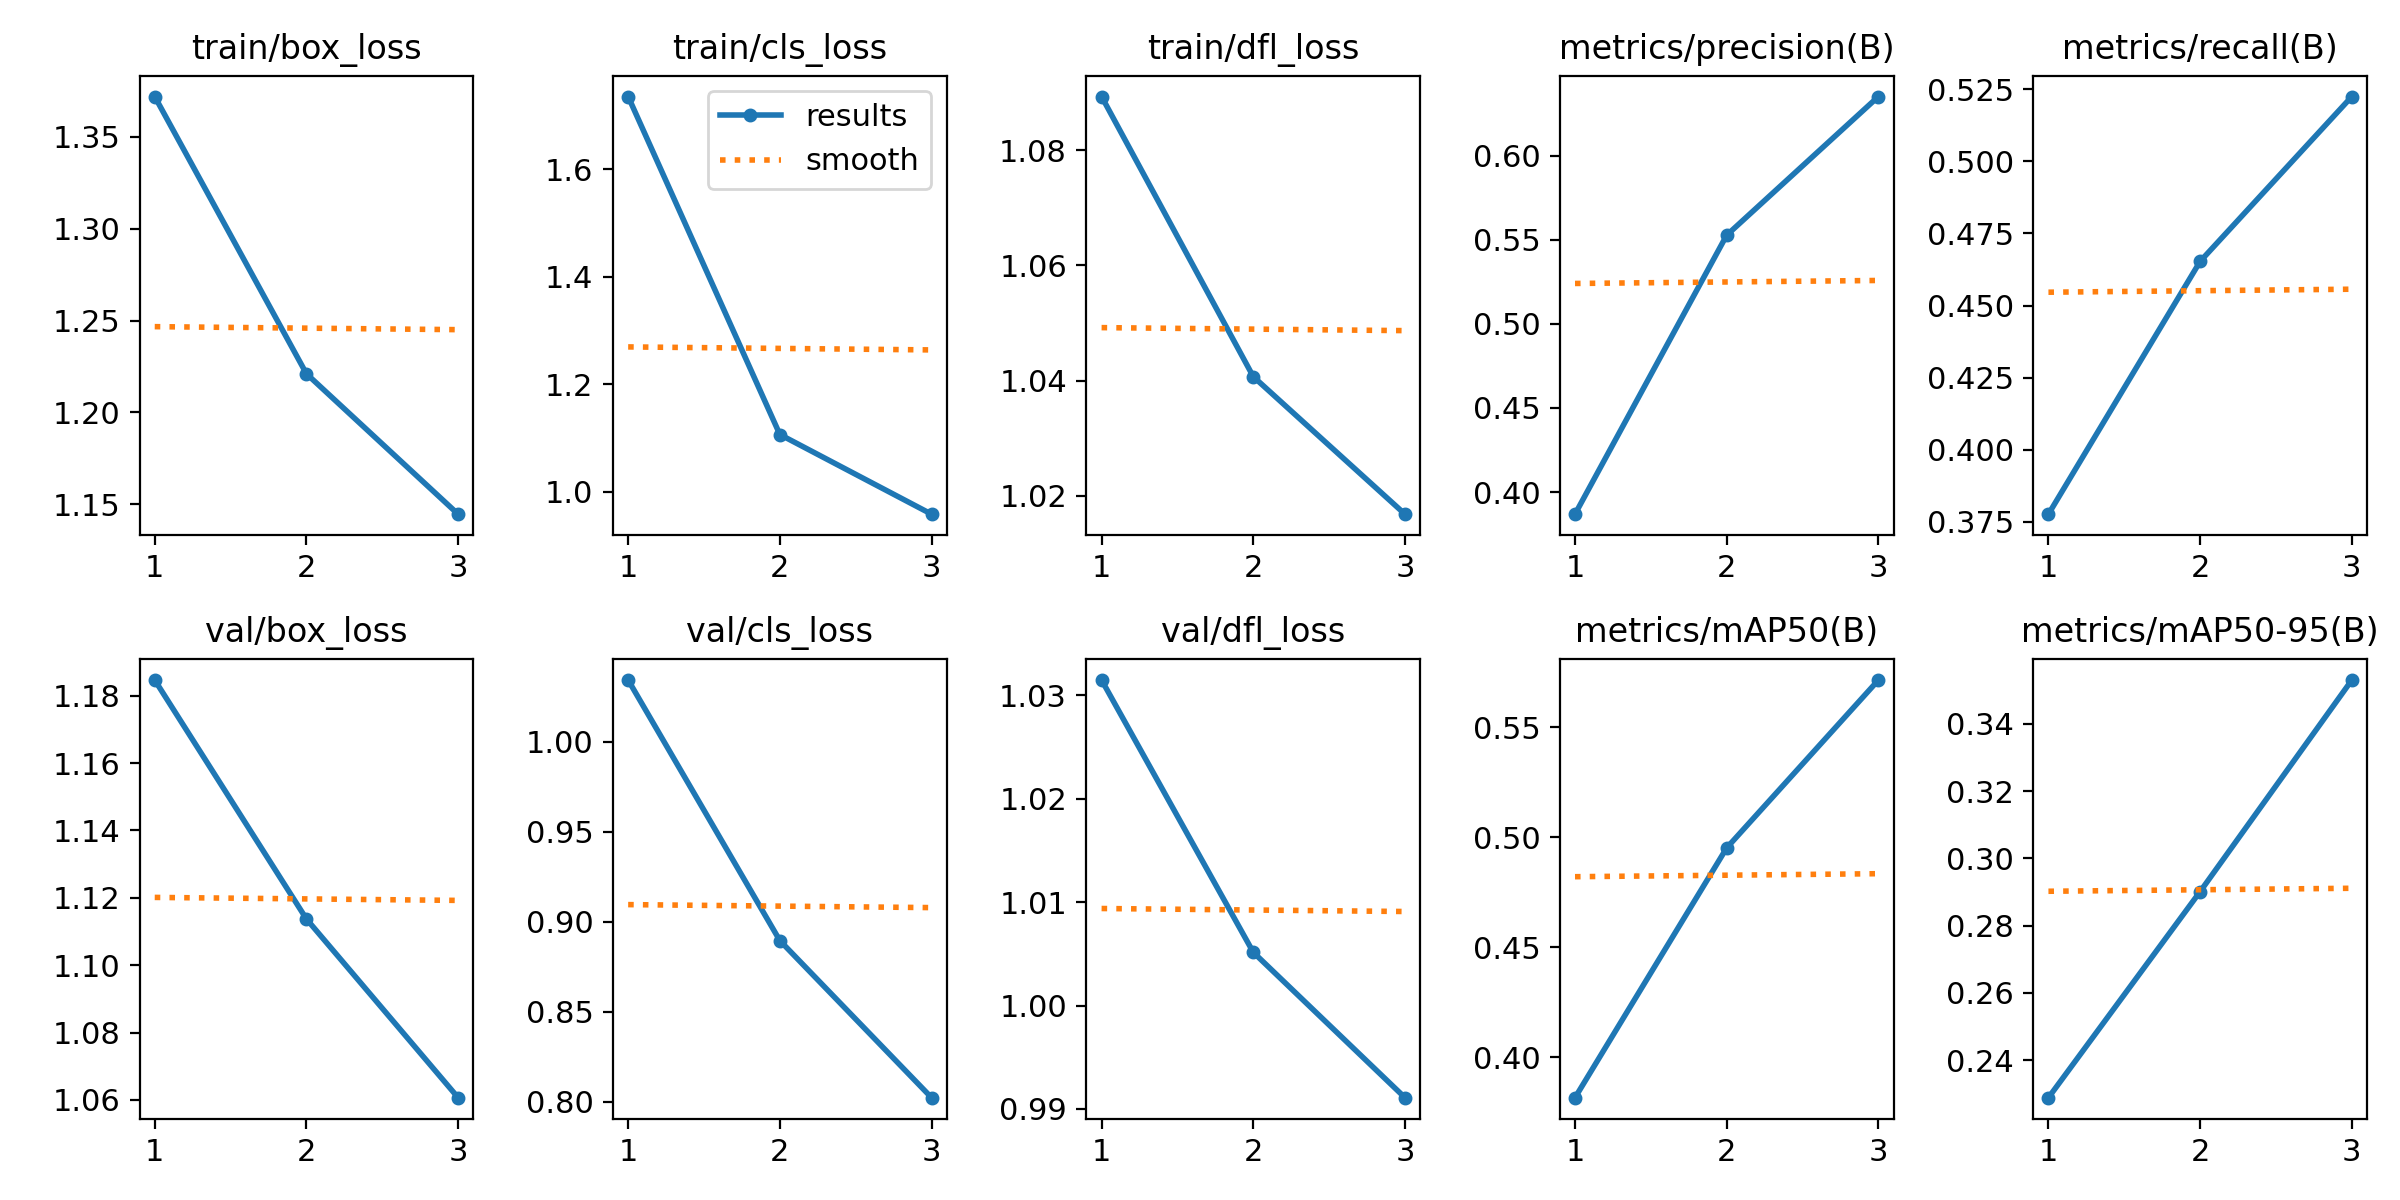

The file beside this chart, header and first rows:
epoch, time, train/box_loss, train/cls_loss, train/dfl_loss, metrics/precision(B), metrics/recall(B), metrics/mAP50(B), metrics/mAP50-95(B), val/box_loss, val/cls_loss, val/dfl_loss, lr/pg0, lr/pg1, lr/pg2
1, 151.2, 1.372, 1.736, 1.089, 0.3869, 0.3777, 0.3817, 0.2288, 1.185, 1.034, 1.031, 0.000277, 0.000277, 0.000277
2, 299.3, 1.221, 1.106, 1.041, 0.5527, 0.4653, 0.4952, 0.2901, 1.114, 0.8895, 1.005, 0.0003716, 0.0003716, 0.0003716
3, 445.8, 1.145, 0.9579, 1.017, 0.6352, 0.5224, 0.5715, 0.353, 1.061, 0.8023, 0.9911, 0.000283, 0.000283, 0.000283
